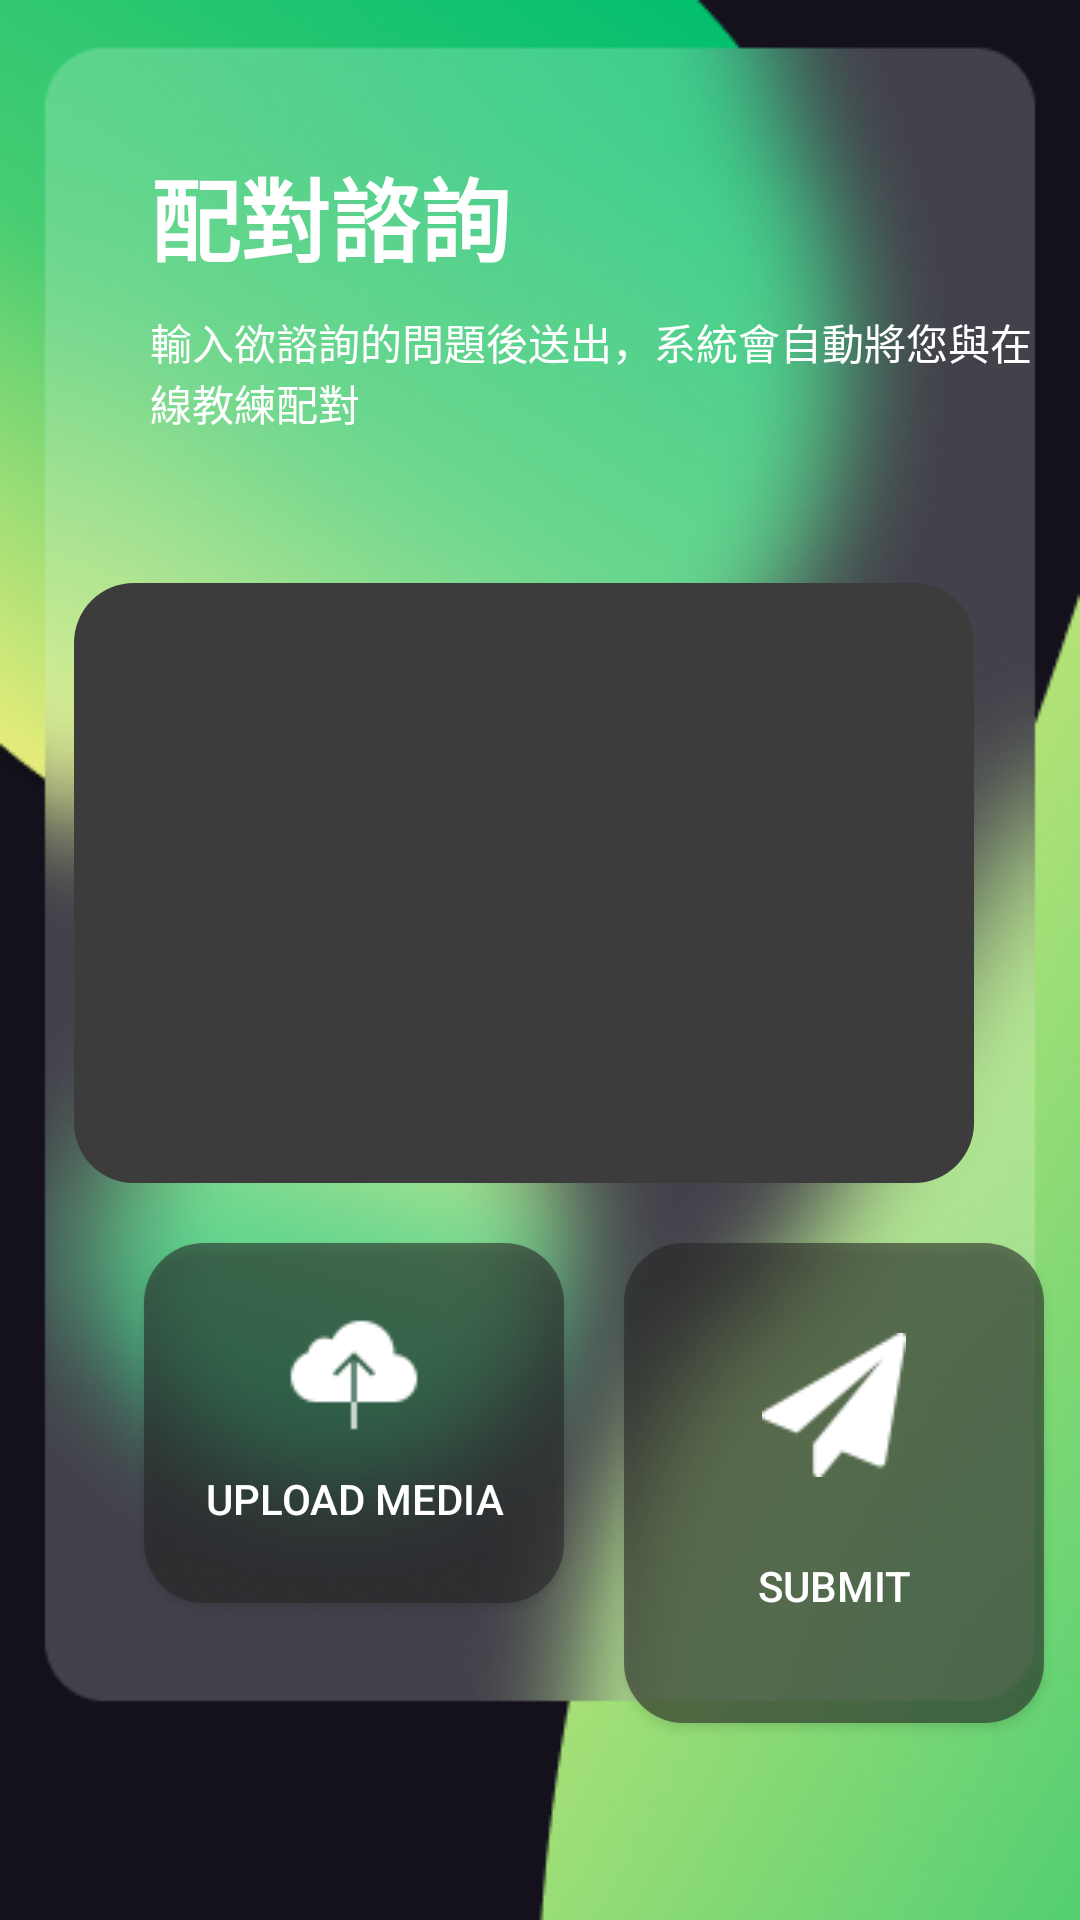

This screen was rendered from an Android layout file. Write that file and the resources it references.
<!-- AndroidManifest.xml: application theme Theme.StreamChatDemo -->
<!-- res/layout/student_ask1_fragment.xml -->
<?xml version="1.0" encoding="utf-8"?>
<androidx.constraintlayout.widget.ConstraintLayout xmlns:android="http://schemas.android.com/apk/res/android"
    xmlns:app="http://schemas.android.com/apk/res-auto"
    xmlns:tools="http://schemas.android.com/tools"
    android:layout_width="match_parent"
    android:layout_height="match_parent"
    android:background="@drawable/bg_4">

    <TextView
        android:id="@+id/textView3"
        android:layout_width="wrap_content"
        android:layout_height="wrap_content"
        android:layout_marginStart="50dp"
        android:layout_marginTop="50dp"
        android:text="配對諮詢"
        android:textColor="@color/white"
        android:textSize="30dp"
        android:textStyle="bold"
        app:layout_constraintStart_toStartOf="parent"
        app:layout_constraintTop_toTopOf="parent"></TextView>

    <TextView
        android:id="@+id/textView4"
        android:layout_width="300dp"
        android:layout_height="wrap_content"
        android:layout_marginStart="50dp"
        android:layout_marginTop="10dp"
        android:text="輸入欲諮詢的問題後送出，系統會自動將您與在線教練配對"
        android:textColor="@color/white"
        app:layout_constraintStart_toStartOf="parent"
        app:layout_constraintTop_toBottomOf="@+id/textView3"></TextView>

    <EditText
        android:id="@+id/question_input"
        android:gravity="start"
        android:padding="15dp"
        android:textColor="@color/white"
        android:layout_width="300dp"
        android:layout_height="200dp"
        android:layout_marginStart="50dp"
        android:layout_marginTop="50dp"
        android:layout_marginEnd="61dp"
        android:background="@drawable/btn_shape3"
        app:layout_constraintEnd_toEndOf="parent"
        app:layout_constraintStart_toStartOf="parent"
        app:layout_constraintTop_toBottomOf="@+id/textView4"></EditText>

    <Button
        android:id="@+id/button"
        android:paddingTop="20dp"
        android:paddingBottom="10dp"
        android:layout_width="140dp"
        android:layout_height="120dp"
        android:layout_marginStart="48dp"
        android:layout_marginTop="20dp"
        android:background="@drawable/btn_shape1"
        android:text="Upload Media"
        android:textColor="@color/white"
        android:drawableTop="@drawable/upload_media"
        android:drawablePadding="-8dp"
        app:layout_constraintStart_toStartOf="parent"
        app:layout_constraintTop_toBottomOf="@+id/question_input"></Button>

    <Button
        android:id="@+id/send_question"
        android:paddingTop="30dp"
        android:layout_width="140dp"
        android:layout_height="160dp"
        android:layout_marginStart="20dp"
        android:layout_marginTop="20dp"
        android:background="@drawable/btn_shape1"
        android:text="Submit"
        android:textColor="@color/white"
        android:drawableTop="@drawable/submit"
        android:drawablePadding="-10dp"
        app:layout_constraintStart_toEndOf="@+id/button"
        app:layout_constraintTop_toBottomOf="@+id/question_input"></Button>
    
</androidx.constraintlayout.widget.ConstraintLayout>
<!-- resources referenced by this layout -->
<resources>
  <!-- drawable bg_4: png bitmap (drawable, 198274 bytes) -->
  <!-- drawable btn_shape1 (drawable) -->
  <?xml version="1.0" encoding="utf-8"?>
  <shape xmlns:android="http://schemas.android.com/apk/res/android"
      android:shape="rectangle">
      <corners android:radius="20dp" />
      <solid android:color="#93272727" />
  </shape>
  <!-- drawable btn_shape3 (drawable) -->
  <?xml version="1.0" encoding="utf-8"?>
  <shape xmlns:android="http://schemas.android.com/apk/res/android"
      android:shape="rectangle">
      <corners android:radius="20dp" />
      <solid android:color="#3C3C3C" />
  </shape>
  <!-- drawable profile_columns_background_1 (drawable) -->
  <?xml version="1.0" encoding="utf-8"?>
  <shape xmlns:android="http://schemas.android.com/apk/res/android"
      android:shape="rectangle">
      <corners android:radius="10dp" />
      <solid android:color="#50ffffff" />
  </shape>
  <!-- drawable submit: png bitmap (drawable, 927 bytes) -->
  <!-- drawable upload_media: png bitmap (drawable, 606 bytes) -->
  <style name="Theme.StreamChatDemo" parent="Theme.MaterialComponents.DayNight.NoActionBar.Bridge">
          
          <item name="colorPrimary">@color/purple_500</item>
          <item name="colorPrimaryVariant">@color/purple_700</item>
          <item name="colorOnPrimary">@color/white</item>
          
          <item name="colorSecondary">@color/teal_200</item>
          <item name="colorSecondaryVariant">@color/teal_700</item>
          <item name="colorOnSecondary">@color/black</item>
          
          <item name="android:statusBarColor" tools:targetApi="l">@color/black</item>
          
      </style>
  <!-- not gathered from this repository: default colours our renderer supplied (Android Studio template values) -->
  <color name="purple_500">#FF6200EE</color>
  <color name="purple_700">#FF3700B3</color>
  <color name="teal_200">#FF03DAC5</color>
  <color name="teal_700">#FF018786</color>
  <color name="black">#FF000000</color>
  <color name="white">#FFFFFFFF</color>
</resources>
